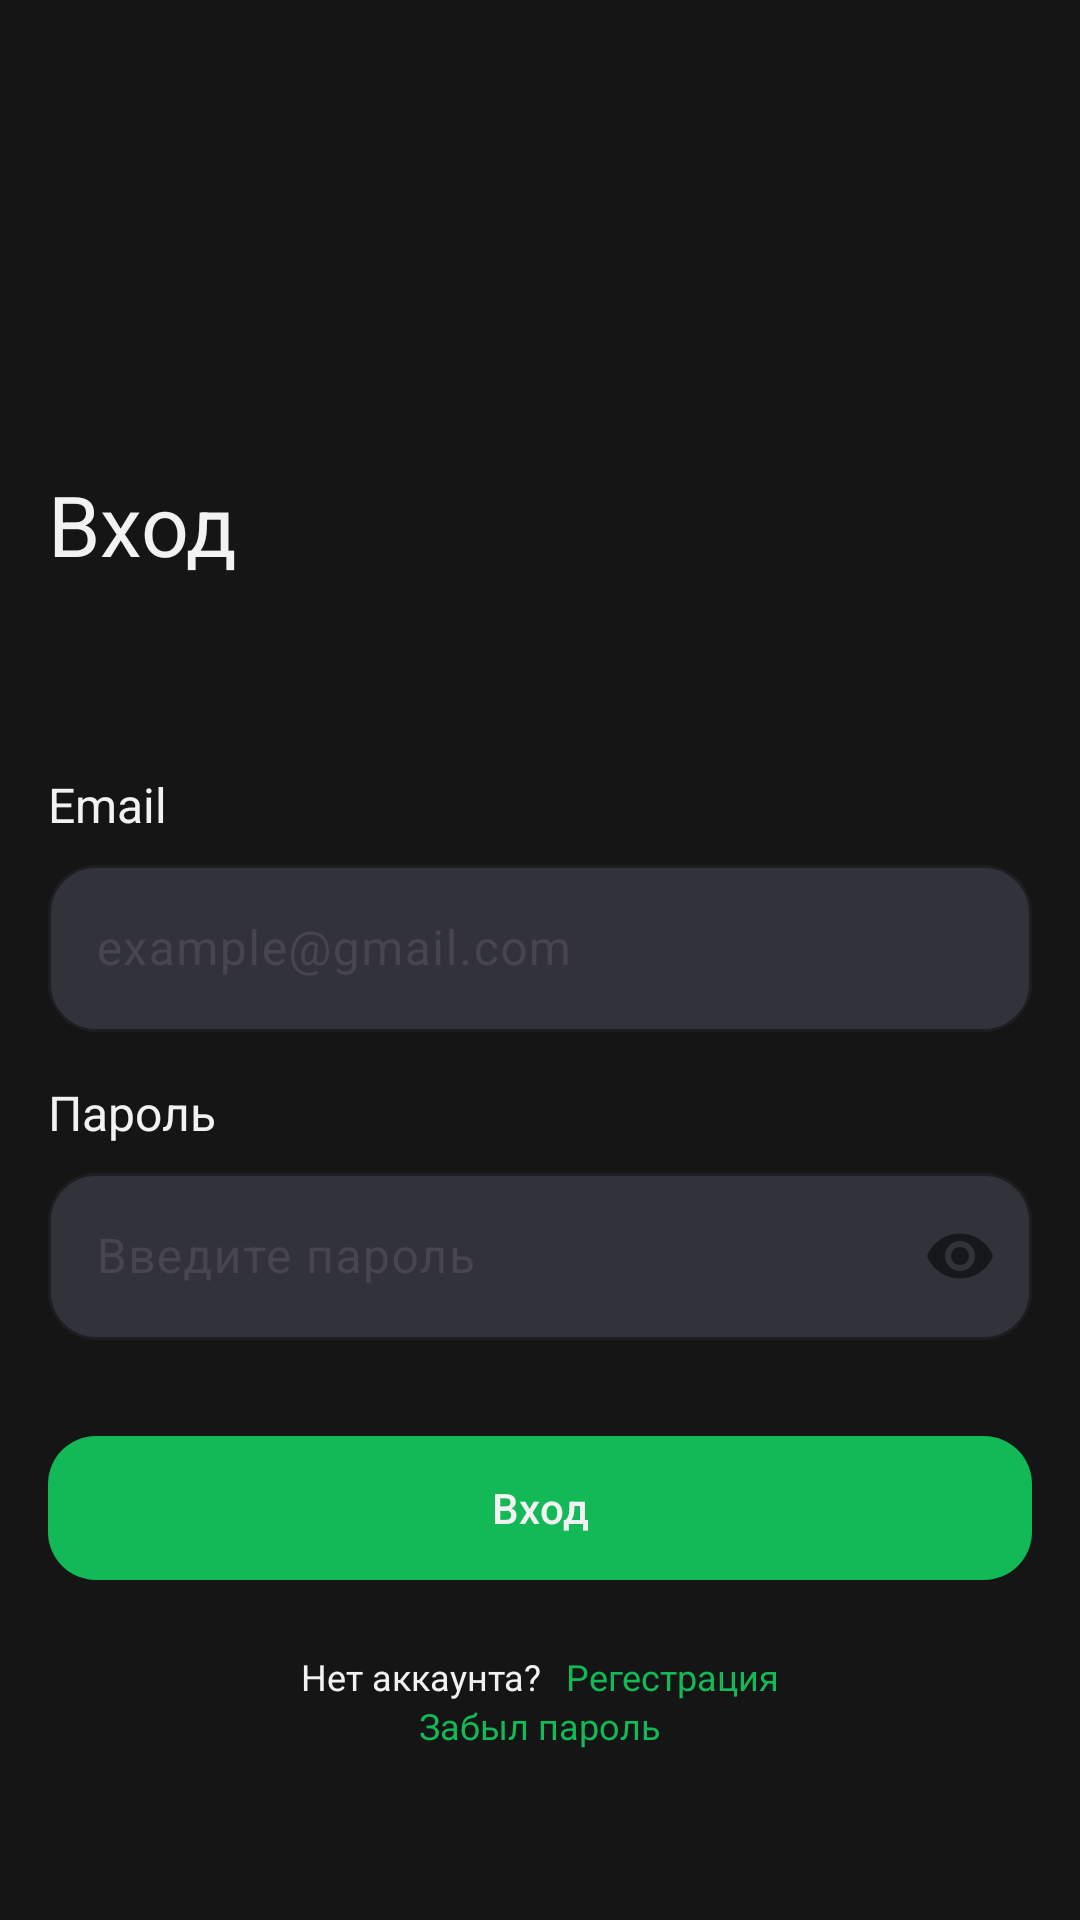

Write the Android layout XML for this screen, with the resource values it uses.
<!-- AndroidManifest.xml: application theme Theme.ITCourses -->
<!-- res/layout/activity_login.xml -->
<?xml version="1.0" encoding="utf-8"?>
<androidx.constraintlayout.widget.ConstraintLayout
    xmlns:android="http://schemas.android.com/apk/res/android"
    xmlns:app="http://schemas.android.com/apk/res-auto"
    xmlns:tools="http://schemas.android.com/tools"
    android:id="@+id/login_activity"
    android:layout_width="match_parent"
    android:layout_height="match_parent">

    <ScrollView
        android:layout_width="match_parent"
        android:layout_height="match_parent"
        android:background="@color/background"
        android:fillViewport="true"
        app:layout_constraintBottom_toBottomOf="parent"
        app:layout_constraintEnd_toEndOf="parent"
        app:layout_constraintStart_toStartOf="parent"
        app:layout_constraintTop_toTopOf="parent">

        <androidx.constraintlayout.widget.ConstraintLayout
            android:layout_width="match_parent"
            android:layout_height="wrap_content"
            android:padding="16dp">

            <TextView
                android:id="@+id/tv_title"
                android:layout_width="0dp"
                android:layout_height="wrap_content"
                android:layout_marginTop="140dp"
                android:text="@string/login_title"
                android:textColor="@color/white"
                android:textSize="28sp"
                app:layout_constraintEnd_toEndOf="parent"
                app:layout_constraintStart_toStartOf="parent"
                app:layout_constraintTop_toTopOf="parent" />

            <TextView
                android:id="@+id/tv_email"
                android:layout_width="0dp"
                android:layout_height="wrap_content"
                android:layout_marginTop="64dp"
                android:text="@string/email"
                android:textColor="@color/white"
                android:textSize="16sp"
                app:layout_constraintEnd_toEndOf="parent"
                app:layout_constraintStart_toStartOf="parent"
                app:layout_constraintTop_toBottomOf="@+id/tv_title" />

            <com.google.android.material.textfield.TextInputLayout
                android:id="@+id/til_email"
                style="@style/Widget.ITCourses.TextInputLayout"
                android:layout_width="0dp"
                android:layout_height="wrap_content"
                android:layout_marginTop="4dp"
                android:hint="@string/hint_email"
                app:hintAnimationEnabled="false"
                app:layout_constraintEnd_toEndOf="parent"
                app:layout_constraintStart_toStartOf="parent"
                app:layout_constraintTop_toBottomOf="@+id/tv_email"
                app:shapeAppearanceOverlay="@style/Shape.ITCourses.TextInput">

                <com.google.android.material.textfield.TextInputEditText
                    android:id="@+id/et_email"
                    style="@style/Widget.ITCourses.TextInputEditText"
                    android:layout_width="match_parent"
                    android:layout_height="wrap_content"
                    android:imeOptions="actionNext"
                    android:inputType="textEmailAddress" />

            </com.google.android.material.textfield.TextInputLayout>

            <TextView
                android:id="@+id/tv_password"
                android:layout_width="0dp"
                android:layout_height="wrap_content"
                android:layout_marginTop="16dp"
                android:text="@string/password"
                android:textColor="@color/white"
                android:textSize="16sp"
                app:layout_constraintEnd_toEndOf="parent"
                app:layout_constraintHorizontal_bias="0.0"
                app:layout_constraintStart_toStartOf="parent"
                app:layout_constraintTop_toBottomOf="@+id/til_email" />

            <com.google.android.material.textfield.TextInputLayout
                android:id="@+id/til_password"
                style="@style/Widget.ITCourses.TextInputLayout"
                android:layout_width="0dp"
                android:layout_height="wrap_content"
                android:layout_marginTop="4dp"
                android:hint="@string/hint_password"
                app:layout_constraintEnd_toEndOf="parent"
                app:layout_constraintStart_toStartOf="parent"
                app:layout_constraintTop_toBottomOf="@+id/tv_password"
                app:passwordToggleEnabled="true"
                app:shapeAppearanceOverlay="@style/Shape.ITCourses.TextInput">

                <com.google.android.material.textfield.TextInputEditText
                    android:id="@+id/et_password"
                    style="@style/Widget.ITCourses.TextInputEditText"
                    android:layout_width="match_parent"
                    android:layout_height="wrap_content"
                    android:imeOptions="actionDone"
                    android:inputType="textPassword" />

            </com.google.android.material.textfield.TextInputLayout>

            <LinearLayout
                android:id="@+id/linearLayout"
                android:layout_width="wrap_content"
                android:layout_height="0dp"
                android:layout_marginTop="24dp"
                android:gravity="center"
                android:orientation="vertical"
                app:layout_constraintEnd_toEndOf="parent"
                app:layout_constraintStart_toStartOf="parent"
                app:layout_constraintTop_toBottomOf="@+id/btn_login">

                <LinearLayout
                    android:layout_width="wrap_content"
                    android:layout_height="wrap_content"
                    android:orientation="horizontal">

                    <TextView
                        android:id="@+id/btn_forgot_password"
                        android:layout_width="wrap_content"
                        android:layout_height="wrap_content"
                        android:text="@string/btn_no_auth"
                        android:textColor="@color/white"
                        android:textSize="12sp" />

                    <TextView
                        android:id="@+id/tv_or"
                        android:layout_width="wrap_content"
                        android:layout_height="wrap_content"
                        android:layout_marginStart="8dp"
                        android:text="@string/btn_register"
                        android:textColor="@color/green"
                        android:textSize="12sp" />
                </LinearLayout>

                <TextView
                    android:id="@+id/btn_register"
                    android:layout_width="wrap_content"
                    android:layout_height="wrap_content"
                    android:text="@string/btn_forgot_password"
                    android:textColor="@color/green"
                    android:textSize="12sp" />
            </LinearLayout>

            <com.google.android.material.button.MaterialButton
                android:id="@+id/btn_login"
                style="@style/Widget.ITCourses.Button.Filled"
                android:layout_width="0dp"
                android:layout_height="wrap_content"
                android:layout_marginTop="32dp"
                android:text="@string/btn_login"
                android:textColor="@color/white"
                app:layout_constraintEnd_toEndOf="parent"
                app:layout_constraintStart_toStartOf="parent"
                app:layout_constraintTop_toBottomOf="@+id/til_password"
                app:shapeAppearance="@style/Shape.ITCourses.TextInput" />

            <LinearLayout
                android:layout_width="match_parent"
                android:layout_height="wrap_content"
                android:layout_marginTop="32dp"
                android:orientation="horizontal"
                android:weightSum="2"
                app:layout_constraintEnd_toEndOf="parent"
                app:layout_constraintStart_toStartOf="parent"
                app:layout_constraintTop_toBottomOf="@+id/linearLayout">

                <ImageButton
                    android:id="@+id/btn_vk"
                    android:layout_width="0dp"
                    android:layout_height="match_parent"
                    android:layout_marginEnd="8dp"
                    android:layout_weight="1"
                    android:background="@drawable/bg_social_button_vk"
                    android:src="@drawable/vk" />

                <ImageButton
                    android:id="@+id/btn_ok"
                    android:layout_width="0dp"
                    android:layout_height="match_parent"
                    android:layout_marginStart="8dp"
                    android:layout_weight="1"
                    android:background="@drawable/bg_social_button_ok"
                    android:src="@drawable/ok" />
            </LinearLayout>

        </androidx.constraintlayout.widget.ConstraintLayout>
    </ScrollView>

</androidx.constraintlayout.widget.ConstraintLayout>
<!-- resources referenced by this layout -->
<resources>
  <color name="background">#151515</color>
  <color name="green">#12B956</color>
  <color name="white">#F2F2F3</color>
  <!-- drawable bg_social_button_ok (drawable) -->
  <?xml version="1.0" encoding="utf-8"?>
  <shape xmlns:android="http://schemas.android.com/apk/res/android"
      android:shape="rectangle">
      <gradient
          android:startColor="@color/orange"
          android:endColor="@color/orange_dark"
          android:angle="270" />
      <corners android:radius="16dp" />
  </shape>
  <string name="btn_forgot_password">Забыл пароль</string>
  <string name="btn_login">Вход</string>
  <string name="btn_no_auth">Нет аккаунта?</string>
  <string name="btn_register">Регестрация</string>
  <string name="email">Email</string>
  <string name="hint_email">example@gmail.com</string>
  <string name="hint_password">Введите пароль</string>
  <string name="login_title">Вход</string>
  <string name="password">Пароль</string>
  <style name="Shape.ITCourses.TextInput" parent="ShapeAppearance.Material3.MediumComponent">
          <item name="cornerFamily">rounded</item>
          <item name="cornerSize">16dp</item>
      </style>
  <style name="Widget.ITCourses.Button.Filled" parent="Widget.Material3.Button">
          <item name="backgroundTint">@color/green</item>
          <item name="android:textColor">@color/white</item>
          <item name="iconTint">@color/white</item>
          <item name="android:textAllCaps">false</item>
          <item name="android:insetTop">0dp</item>
          <item name="android:insetBottom">0dp</item>
      </style>
  <style name="Widget.ITCourses.TextInputEditText" parent="Widget.Material3.TextInputEditText.OutlinedBox">
          <item name="android:textColor">@color/white</item>
      </style>
  <style name="Widget.ITCourses.TextInputLayout" parent="Widget.Material3.TextInputLayout.OutlinedBox">
          <item name="boxBackgroundColor">@color/gray</item>
          <item name="boxStrokeColor">@color/text_secondary</item>
          <item name="boxStrokeWidth">1dp</item>
          <item name="boxStrokeWidthFocused">2dp</item>
          <item name="hintTextColor">@color/text_secondary</item>
          <item name="errorTextColor">@color/white</item>
      </style>
  <style name="Theme.ITCourses" parent="Base.Theme.ITCourses" />
  <color name="orange">#F98509</color>
  <color name="orange_dark">#F95D00</color>
  <color name="gray">#32333A</color>
  <color name="text_secondary">#6B7280</color>
  <style name="Base.Theme.ITCourses" parent="Theme.Material3.DayNight.NoActionBar">
          <item name="android:windowBackground">@color/background</item>
      </style>
</resources>
